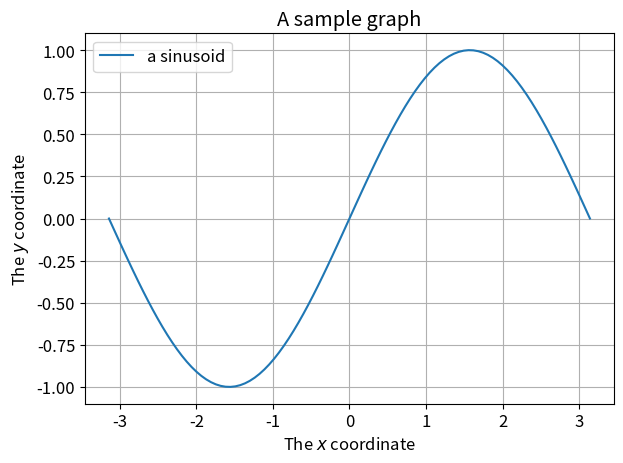

Here is the Python script that generated this plot:
import matplotlib.pyplot as plt
import numpy as np

# matplotlib setup
import matplotlib
# adjust the font size accordingly
font = {'family' : 'sans',
        'size'   : 12}

matplotlib.rc('font', **font)


x = np.linspace(-np.pi, np.pi, 100)
y = [np.sin(ii) for ii in x]

plt.plot(x, y, label='a sinusoid')

plt.grid()
plt.legend()

# Label your axes and title
plt.xlabel(r'The $x$ coordinate')
plt.ylabel(r'The $y$ coordinate')
plt.title('A sample graph')

# Save your figure in .pdf
plt.tight_layout()
plt.savefig('Samplefig.pdf')
